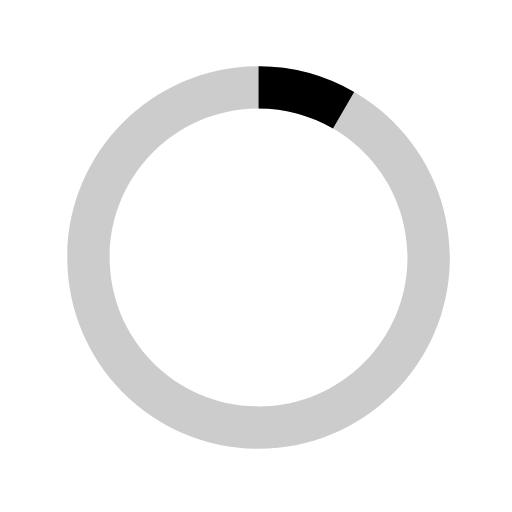
t = 0.00 s
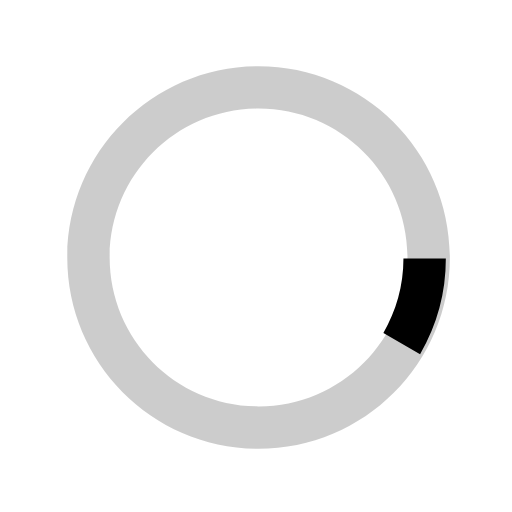
t = 0.13 s
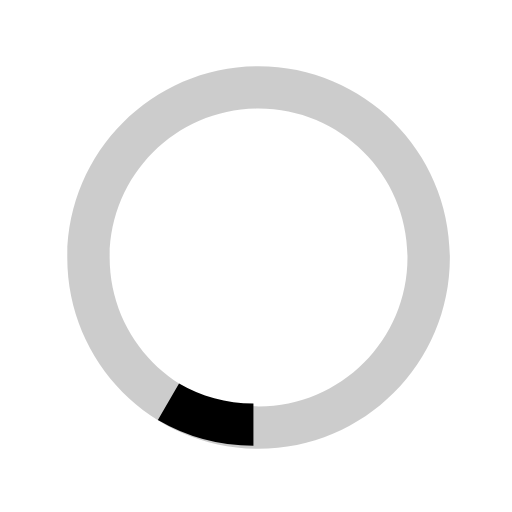
t = 0.25 s
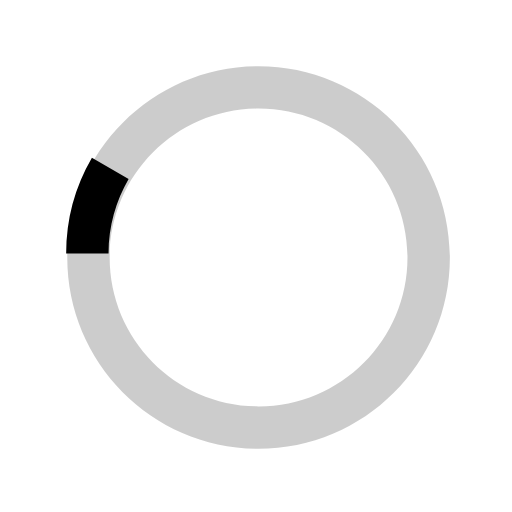
t = 0.38 s

The animated SVG that drew these frames (rendered in a browser with its animation timeline set to each time). Animation: 1 SMIL element (animateTransform=1); one cycle of 0.50 s, repeats indefinitely.

<svg xmlns="http://www.w3.org/2000/svg" width="40" height="40" viewBox="0 0 40 40"><path opacity=".2" d="M20.201 5.169c-8.254 0-14.946 6.692-14.946 14.946 0 8.255 6.692 14.946 14.946 14.946s14.946-6.691 14.946-14.946c-.001-8.254-6.692-14.946-14.946-14.946zm0 26.58c-6.425 0-11.634-5.208-11.634-11.634 0-6.425 5.209-11.634 11.634-11.634 6.425 0 11.633 5.209 11.633 11.634 0 6.426-5.208 11.634-11.633 11.634z"/><path d="M26.013 10.047l1.654-2.866a14.855 14.855 0 0 0-7.466-2.012v3.312c2.119 0 4.1.576 5.812 1.566z"><animateTransform attributeType="xml" attributeName="transform" type="rotate" from="0 20 20" to="360 20 20" dur=".5s" repeatCount="indefinite"/></path></svg> 
